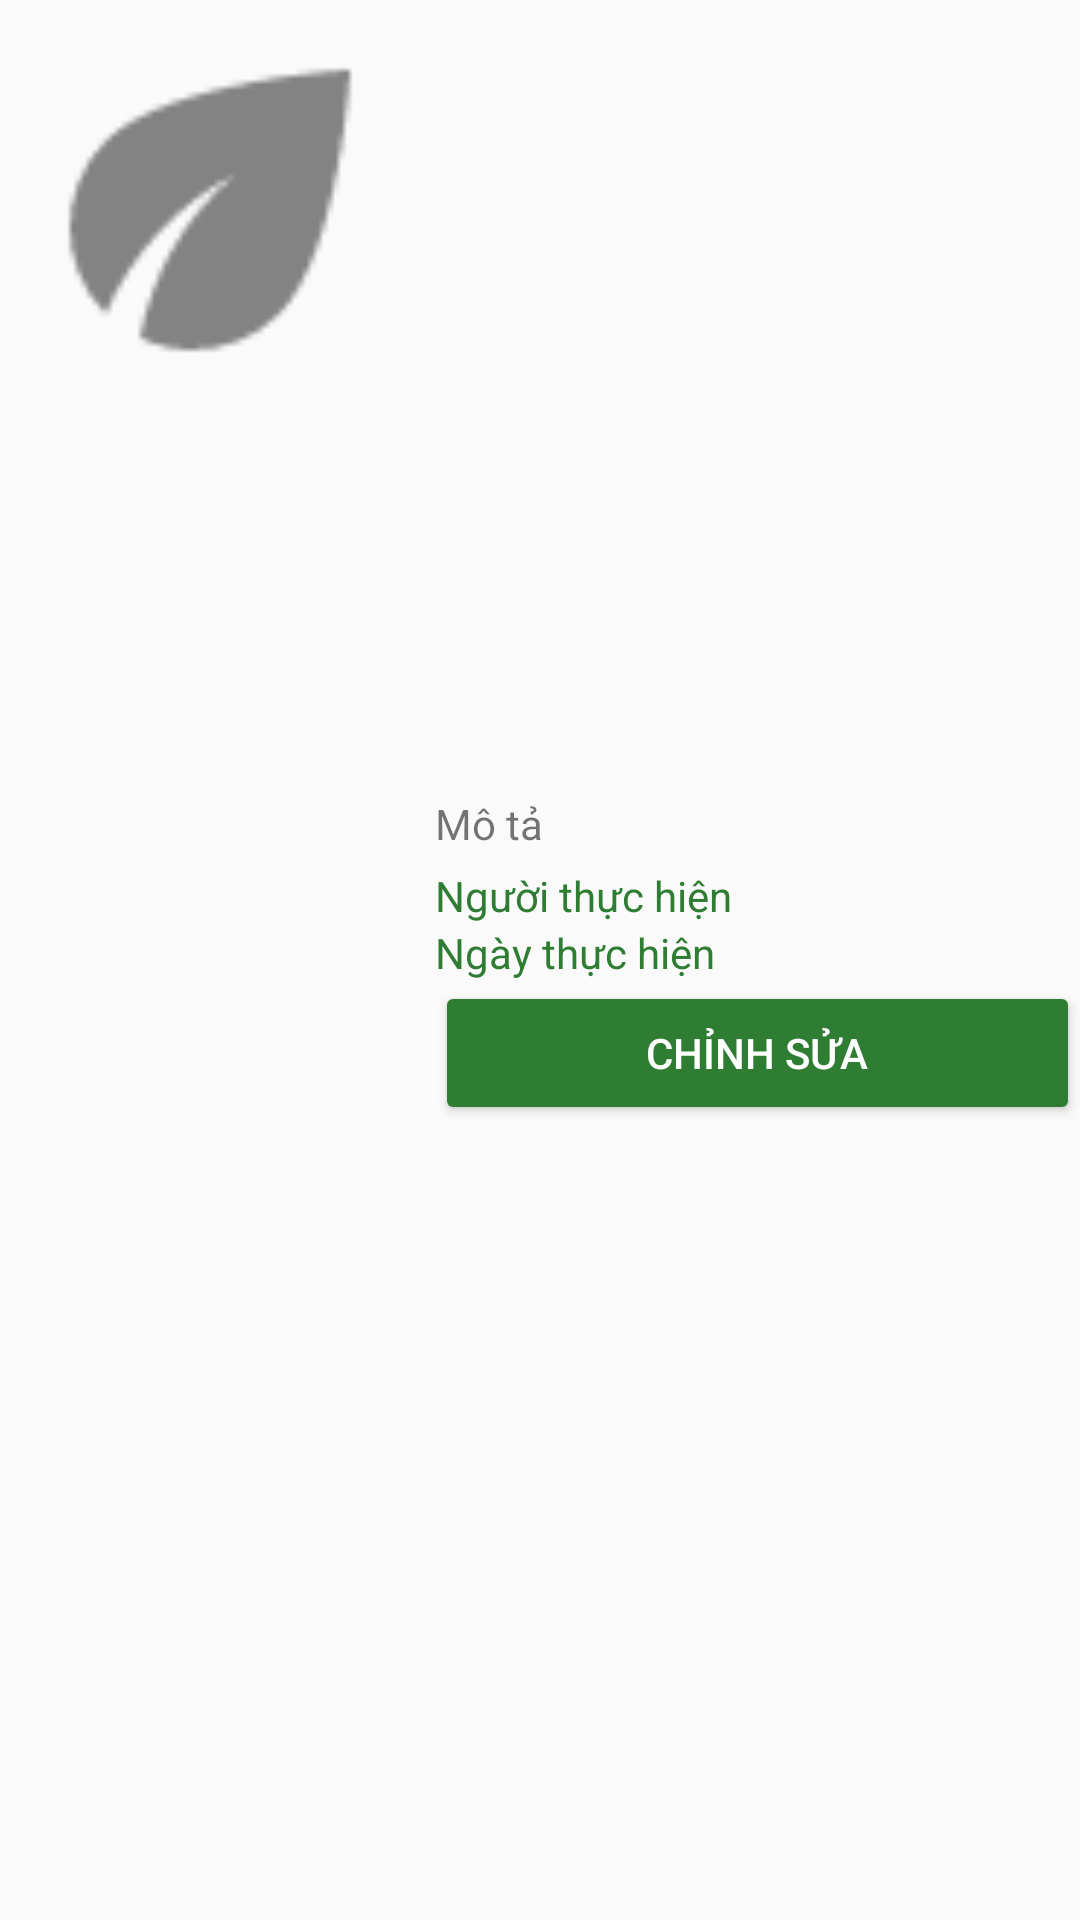

Produce the Android XML layout that renders to this screen, including the resource entries it uses.
<!-- AndroidManifest.xml: application theme AppTheme -->
<!-- res/layout/prevention_item.xml -->
<?xml version="1.0" encoding="utf-8"?>
<RelativeLayout
    xmlns:android="http://schemas.android.com/apk/res/android"
    xmlns:app="http://schemas.android.com/apk/res-auto"
    android:layout_width="match_parent"
    android:layout_height="wrap_content"
    android:layout_marginVertical="10dp">

    <ImageView
        android:layout_width="140dp"
        android:layout_height="140dp"
        android:src="@drawable/ic_leaf"
        android:id="@+id/image"/>

    <LinearLayout
        android:layout_width="match_parent"
        android:layout_height="wrap_content"
        android:orientation="vertical"
        android:layout_toEndOf="@id/image"
        android:layout_centerInParent="true"
        android:layout_marginStart="5dp">

        <TextView
            android:id="@+id/description"
            android:layout_width="wrap_content"
            android:layout_height="match_parent"
            android:maxLines="3"
            android:text="Mô tả" />


        <TextView
            android:layout_marginTop="5dp"
            android:layout_width="wrap_content"
            android:layout_height="wrap_content"
            android:id="@+id/performer"
            android:textColor="@color/colorPrimaryDark"
            android:text="Người thực hiện"/>

        <TextView
            android:layout_width="wrap_content"
            android:layout_height="wrap_content"
            android:id="@+id/date"
            android:textColor="@color/colorPrimaryDark"
            android:text="Ngày thực hiện"/>

        <Button
            android:id="@+id/btn_detail"
            android:layout_width="match_parent"
            android:layout_height="wrap_content"
            android:backgroundTint="@color/colorPrimaryDark"
            android:text="Chỉnh sửa"
            android:textColor="@color/colorWhite" />

    </LinearLayout>


</RelativeLayout>
<!-- resources referenced by this layout -->
<resources>
  <color name="colorPrimaryDark">#2E7D32</color>
  <color name="colorWhite">#ffffff</color>
  <!-- drawable ic_leaf: png bitmap (drawable-hdpi, 362 bytes) -->
  <style name="AppTheme" parent="Theme.AppCompat.Light.NoActionBar">
          
          <item name="colorPrimary">#689F38</item>
          <item name="colorPrimaryDark">#2E7D32</item>
          <item name="colorAccent">#FF5252</item>
      </style>
</resources>
